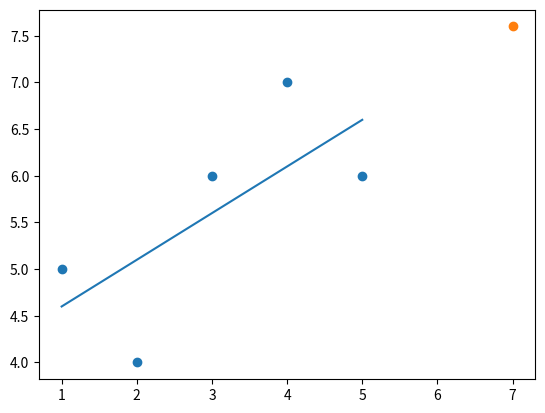

The matplotlib source for this figure:
import numpy as np
import matplotlib.pyplot as plt
import pandas as pd
from statistics import mean

xs=np.array([1,2,3,4,5],dtype=np.float64)
ys=np.array([5,4,6,7,6],dtype=np.float64)

def bst_fit_slope(xs,ys):
	
	m=((mean(xs)*mean(ys)-mean(xs*ys))/((mean(xs)*mean(xs))-mean(xs*xs)))
	b=mean(ys)-m*mean(xs)
	return m,b
	
m,b=bst_fit_slope(xs,ys)
print(m,b)
predict_x=7
predict_y=m*predict_x+b
regr_line=[(m*x)+b for x in xs]
plt.scatter(xs,ys)
plt.scatter(predict_x,predict_y)
plt.plot(xs,regr_line)
plt.show()